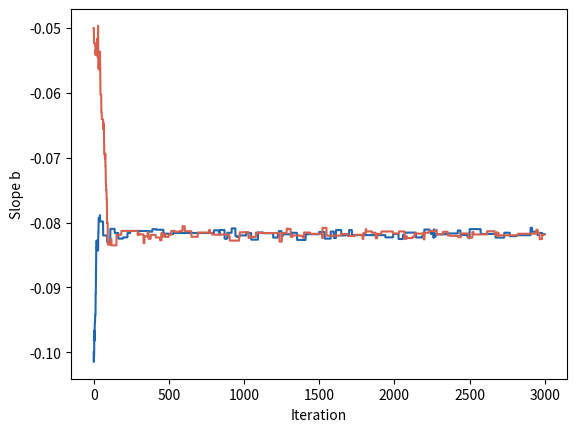

Reproduce this figure in Python.
# Uncertainty: it greases the wheels of commerce. An added error term
# lets a Metropolis sampler move.
import numpy as np
import matplotlib.pyplot as plt

tau = 0  # added error term; try 0.03
rng = np.random.default_rng(134)

x = np.arange(2, 21)
se = 0.003 * (1 + np.arange(19) / 3)     # very precise data
y = 2 - 0.15 * x + 0.004 * x ** 2 + rng.normal(0, se)  # slightly curved


def lp(a, b):
    return -0.5 * np.sum((y - a - b * x) ** 2 / (se ** 2 + tau ** 2))


def run(a, b):  # random-walk Metropolis
    l, acc, draws = lp(a, b), 0, []
    for _ in range(3000):
        a2, b2 = a + rng.normal(0, 0.02), b + rng.normal(0, 0.002)
        l2 = lp(a2, b2)
        if np.log(rng.uniform()) < l2 - l:
            a, b, l, acc = a2, b2, l2, acc + 1
        draws.append(b)
    return np.array(draws), acc / 3000


(b1, acc1), (b2, acc2) = run(1.5, -0.1), run(2.5, -0.05)
b_hat = np.mean(np.concatenate([b1[1500:], b2[1500:]]))
print(f"With tau = {tau}, the sampler accepts "
      f"{100 * (acc1 + acc2) / 2:.1f}% of proposals; fitted slope "
      f"{b_hat:.4f}")

plt.plot(b1, color="#2166ac")
plt.plot(b2, color="#d6604d")
plt.xlabel("Iteration")
plt.ylabel("Slope b")
plt.show()
